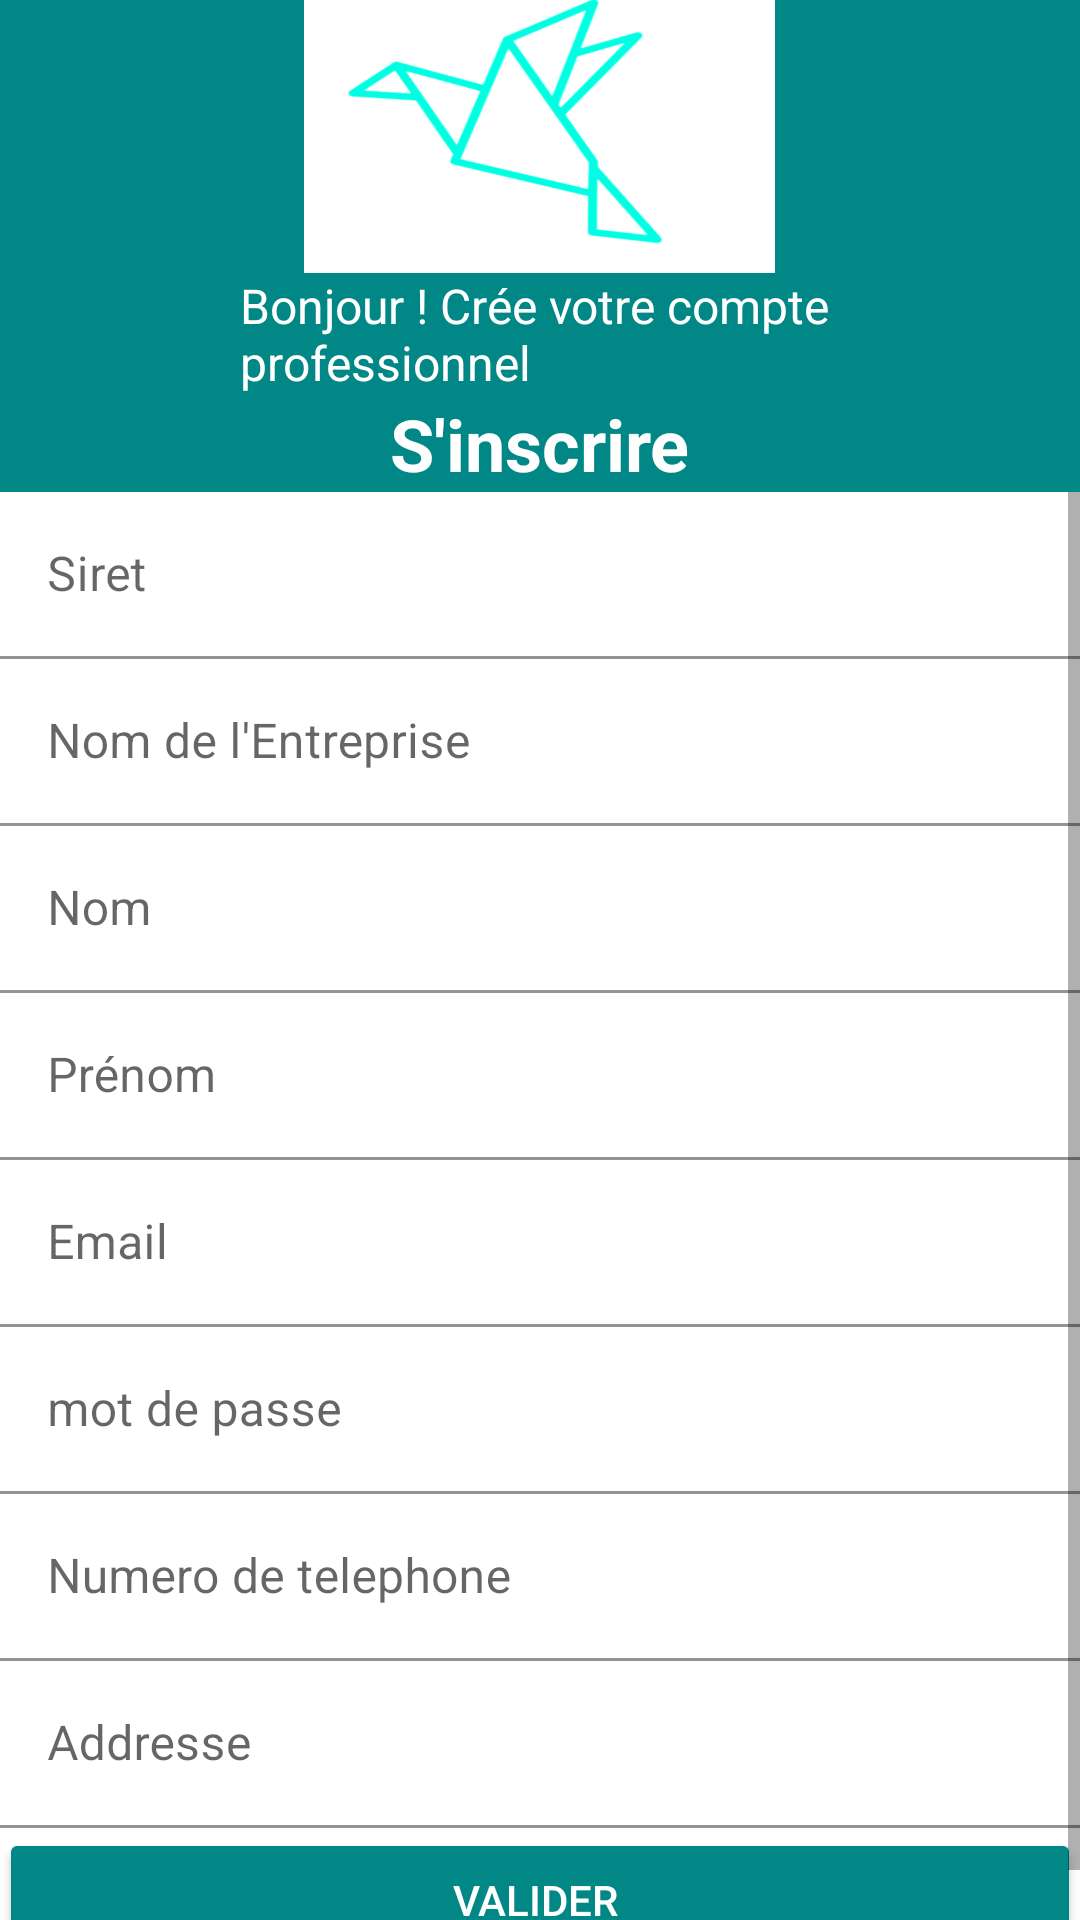

Produce the Android XML layout that renders to this screen, including the resource entries it uses.
<!-- AndroidManifest.xml: application theme Theme.Genuine -->
<!-- res/layout/activity_sign_up_professionnel.xml -->
<?xml version="1.0" encoding="utf-8"?>
<LinearLayout xmlns:android="http://schemas.android.com/apk/res/android"
    xmlns:app="http://schemas.android.com/apk/res-auto"
    android:layout_width="match_parent"
    android:layout_height="match_parent"
    android:orientation="vertical">

    <com.google.android.material.appbar.AppBarLayout
        android:layout_width="match_parent"
        android:layout_height="wrap_content"
        android:gravity="center"
        android:background="@color/teal_700"
        android:minHeight="40dp">

        <LinearLayout
            android:layout_width="157dp"
            android:layout_height="91dp"
            android:layout_marginLeft="60dp"
            android:layout_marginRight="60dp"
            android:background="@drawable/capture"
            android:orientation="vertical"

            app:layout_behavior="@string/appbar_scrolling_view_behavior">

        </LinearLayout>

        <TextView
            android:layout_width="200dp"
            android:layout_height="wrap_content"
            android:layout_marginTop="@dimen/spacing_medium"
            android:text="Bonjour ! Crée votre compte professionnel"
            android:textAppearance="@style/TextAppearance.AppCompat.Subhead"
            android:textColor="@android:color/white" />

        <TextView
            android:layout_width="wrap_content"
            android:layout_height="wrap_content"
            android:text="S'inscrire"
            android:textAppearance="@style/TextAppearance.AppCompat.Headline"
            android:textColor="@android:color/white"
            android:textStyle="bold" />
    </com.google.android.material.appbar.AppBarLayout>

    <LinearLayout
        android:layout_width="match_parent"
        android:layout_height="match_parent"
        android:gravity="center_horizontal"
        android:orientation="vertical">

        
        <ProgressBar
            android:id="@+id/login_progress"
            style="?android:attr/progressBarStyleLarge"
            android:layout_width="wrap_content"
            android:layout_height="wrap_content"
            android:layout_margin="@dimen/spacing_xlarge"
            android:visibility="gone" />

        <ScrollView
            android:id="@+id/login_form"
            android:layout_width="match_parent"
            android:layout_height="match_parent"
            android:fillViewport="true">

            <RelativeLayout
                android:id="@+id/email_login_form"
                android:layout_width="match_parent"
                android:layout_height="wrap_content"
                android:orientation="vertical"
                android:padding="@dimen/spacing_xlarge">

                <LinearLayout
                    android:layout_width="match_parent"
                    android:layout_height="wrap_content"
                    android:layout_centerInParent="true"
                    android:orientation="vertical">

                    <com.google.android.material.textfield.TextInputLayout
                        android:layout_width="match_parent"
                        android:layout_height="wrap_content">

                        <EditText
                            android:id="@+id/Siret"
                            android:layout_width="match_parent"
                            android:layout_height="wrap_content"
                            android:background="@android:color/white"
                            android:hint="Siret"
                            android:inputType="textEmailAddress"
                            android:maxLines="1"
                            android:singleLine="true" />

                    </com.google.android.material.textfield.TextInputLayout>

                    <com.google.android.material.textfield.TextInputLayout
                        android:layout_width="match_parent"
                        android:layout_height="wrap_content">

                        <EditText
                            android:id="@+id/Entreprise"
                            android:layout_width="match_parent"
                            android:layout_height="wrap_content"
                            android:background="@android:color/white"
                            android:hint="Nom de l'Entreprise"
                            android:inputType="textEmailAddress"
                            android:maxLines="1"
                            android:singleLine="true" />

                    </com.google.android.material.textfield.TextInputLayout>

                    <com.google.android.material.textfield.TextInputLayout
                        android:layout_width="match_parent"
                        android:layout_height="wrap_content">

                        <EditText
                            android:id="@+id/first_name_view"
                            android:layout_width="match_parent"
                            android:layout_height="wrap_content"
                            android:background="@android:color/white"
                            android:hint="Nom"
                            android:inputType="textEmailAddress"
                            android:maxLines="1"
                            android:singleLine="true" />

                    </com.google.android.material.textfield.TextInputLayout>

                    <com.google.android.material.textfield.TextInputLayout
                        android:layout_width="match_parent"
                        android:layout_height="wrap_content">

                        <EditText
                            android:id="@+id/last_name_view"
                            android:layout_width="match_parent"
                            android:layout_height="wrap_content"
                            android:background="@android:color/white"
                            android:hint="Prénom"
                            android:inputType="textEmailAddress"
                            android:maxLines="1"
                            android:singleLine="true" />

                    </com.google.android.material.textfield.TextInputLayout>


                    <com.google.android.material.textfield.TextInputLayout
                        android:layout_width="match_parent"
                        android:layout_height="wrap_content">

                        <EditText
                            android:id="@+id/email_view"
                            android:layout_width="match_parent"
                            android:layout_height="wrap_content"
                            android:background="@android:color/white"
                            android:hint="Email"
                            android:inputType="textEmailAddress"
                            android:maxLines="1"
                            android:singleLine="true" />

                    </com.google.android.material.textfield.TextInputLayout>


                    <com.google.android.material.textfield.TextInputLayout
                        android:layout_width="match_parent"
                        android:layout_height="wrap_content">

                        <EditText
                            android:id="@+id/password_view"
                            android:layout_width="match_parent"
                            android:layout_height="wrap_content"
                            android:background="@android:color/white"
                            android:hint="mot de passe "
                            android:inputType="textPersonName"
                            android:maxLines="1"
                            android:singleLine="true" />

                    </com.google.android.material.textfield.TextInputLayout>


                    <com.google.android.material.textfield.TextInputLayout
                        android:layout_width="match_parent"
                        android:layout_height="wrap_content">

                        <EditText
                            android:id="@+id/phone_number_view"
                            android:layout_width="match_parent"
                            android:layout_height="wrap_content"
                            android:background="@android:color/white"
                            android:hint="Numero de telephone"
                            android:inputType="textPersonName"

                            android:maxLines="1"
                            android:singleLine="true" />

                    </com.google.android.material.textfield.TextInputLayout>

                    <com.google.android.material.textfield.TextInputLayout
                        android:layout_width="match_parent"
                        android:layout_height="wrap_content">

                        <EditText
                            android:id="@+id/address_view"
                            android:layout_width="match_parent"
                            android:layout_height="wrap_content"
                            android:background="@android:color/white"
                            android:hint="Addresse"
                            android:inputType="textPersonName"
                            android:maxLines="1"
                            android:singleLine="true" />

                    </com.google.android.material.textfield.TextInputLayout>


                    <Button
                        android:id="@+id/sign_up_button"
                        android:layout_width="match_parent"
                        android:layout_height="wrap_content"
                        android:layout_marginTop="@dimen/spacing_xlarge"
                        android:backgroundTint="@color/teal_700"
                        android:text="Valider "

                        android:textColor="@android:color/white" />


                </LinearLayout>


            </RelativeLayout>


        </ScrollView>


    </LinearLayout>


</LinearLayout>
<!-- resources referenced by this layout -->
<resources>
  <!-- drawable capture: png bitmap (drawable-v24, 27976 bytes) -->
  <style name="Theme.Genuine" parent="Theme.MaterialComponents.Light.NoActionBar">
          
          <item name="colorPrimary">@color/purple_500</item>
          <item name="colorPrimaryVariant">@color/purple_700</item>
          <item name="colorOnPrimary">@color/white</item>
          
          <item name="colorSecondary">@color/teal_200</item>
          <item name="colorSecondaryVariant">@color/teal_700</item>
          <item name="colorOnSecondary">@color/black</item>
          
          <item name="android:statusBarColor" tools:targetApi="l">?attr/colorPrimaryVariant</item>
          
      </style>
  <!-- not gathered from this repository: default colours our renderer supplied (Android Studio template values) -->
  <color name="purple_500">#FF6200EE</color>
  <color name="purple_700">#FF3700B3</color>
  <color name="teal_200">#FF03DAC5</color>
  <color name="teal_700">#FF018786</color>
  <color name="black">#FF000000</color>
  <color name="white">#FFFFFFFF</color>
</resources>
